Run: headless pygame with SDL's dummy video driver; simulated clock (each Clock.tick advances the game by its frame time, no real sleeping); random seed 0; keys injected as events and as key.get_pressed() state; no mouse input.
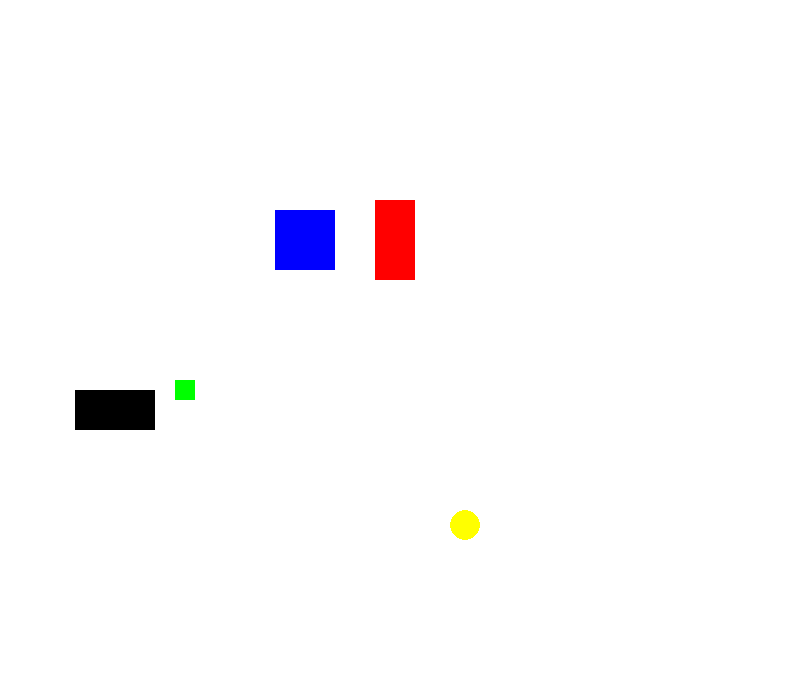
Frame 1 of 4 · flips 1–60 · no input
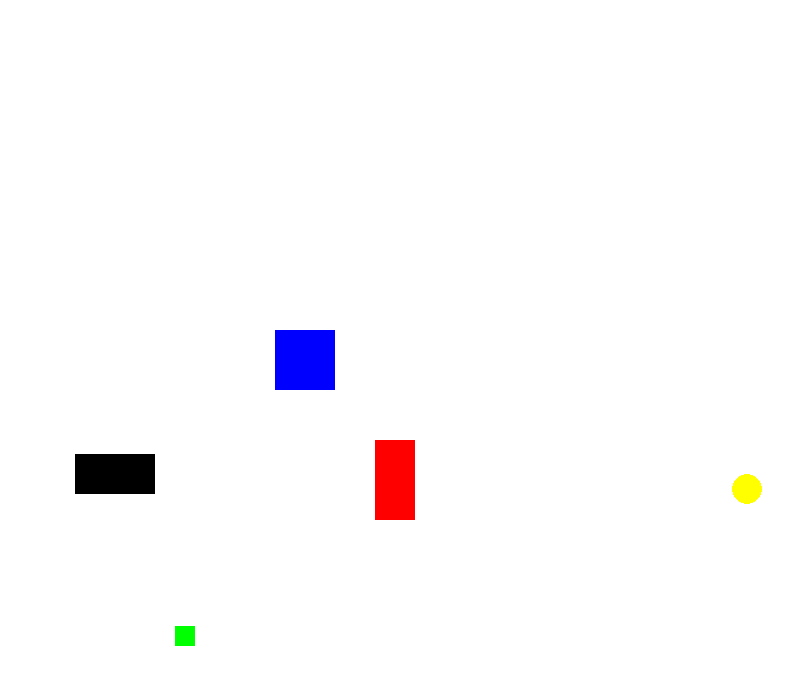
Frame 2 of 4 · flips 61–180 · tapped SPACE, RETURN · held RIGHT (→), D
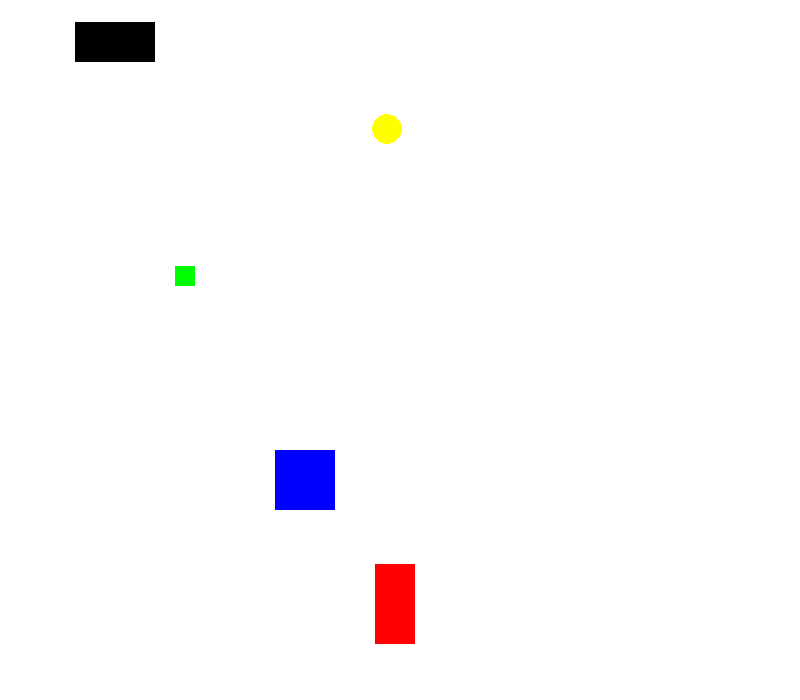
Frame 3 of 4 · flips 181–300 · held DOWN (↓), S
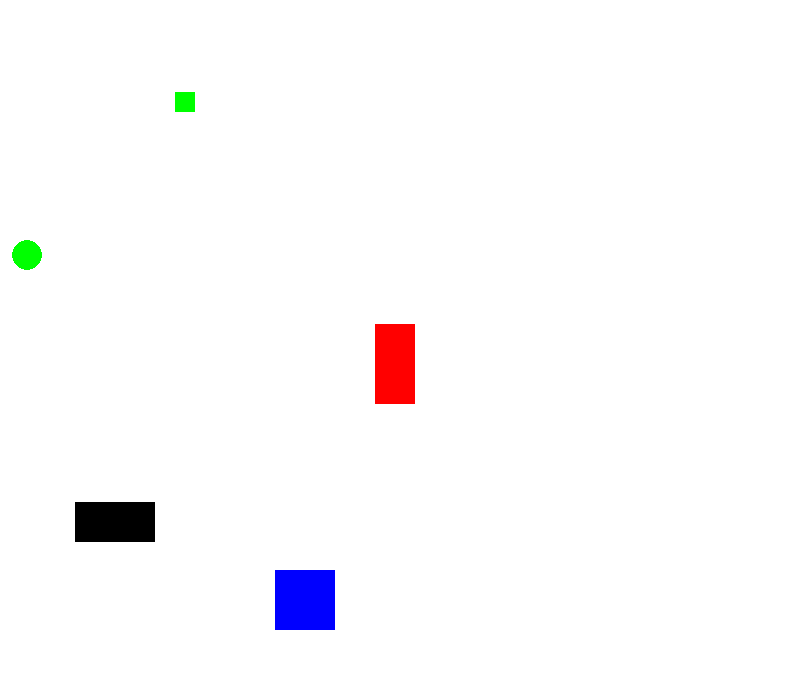
Frame 4 of 4 · flips 301–420 · held LEFT (←), A, UP (↑), W

The pygame program that drew these frames:

import pygame

PRETO=(0,0,0)
BRANCO=(255,255,255)
VERMELHO=(255,0,0)
VERDE=(0,255,0)
AZUL=(0,0,255)
AMARELO=(255,255,0)

LARGURAJANELA=800
ALTURAJANELA=700

def mover(figura,dimensaojanela):
    bordaesquerda=0
    bordadireita=dimensaojanela[0]
    bordasuperior=0
    bordaeinferior=dimensaojanela[1]
    if figura['objeto'].top <bordasuperior or figura['objeto'].bottom>bordaeinferior:
        figura['vel'][1]=-figura['vel'][1]
    if figura['objeto'].left <bordaesquerda or figura['objeto'].right>bordadireita:
        figura['vel'][0]=-figura['vel'][0]
    figura['objeto'].x += figura['vel'][0]
    figura['objeto'].y += figura['vel'][1]

pygame.init()
relogio=pygame.time.Clock()
janela=pygame.display.set_mode((LARGURAJANELA,ALTURAJANELA))
pygame.display.set_caption("colisão")

f1={'objeto':pygame.Rect(375,80,40,80),"cor":VERMELHO,"vel":[0,2],"forma":"ELIPSE"}
f2={'objeto':pygame.Rect(175,200,20,20),"cor":VERDE,"vel":[0,3],"forma":"ELIPSE"}
f3={'objeto':pygame.Rect(275,150,60,60),"cor":AZUL,"vel":[0,1],"forma":"RETANGULO"}
f4={'objeto':pygame.Rect(75,150,80,40),"cor":PRETO,"vel":[0,4],"forma":"RETANGULO"}

fig=[f1,f2,f3,f4]
bola={'objeto':pygame.Rect(270,330,30,30),"cor":AMARELO,"vel":[3,3],"forma":"BOLA"}





deve_continuar=True
while deve_continuar:
    for event in pygame.event.get():
        if event.type==pygame.QUIT:
            deve_continuar=False
    janela.fill(BRANCO)
    for figura in fig:
        mover(figura,(LARGURAJANELA,ALTURAJANELA))
        pygame.draw.rect(janela,figura["cor"],figura["objeto"])
        mudaCor=bola["objeto"].colliderect(figura["objeto"])
        if mudaCor:
            bola["cor"]=figura["cor"]
    mover(bola,(LARGURAJANELA,ALTURAJANELA))
    pygame.draw.ellipse(janela,bola["cor"],bola["objeto"])
    pygame.display.update()
    relogio.tick(1000)
pygame.quit()
